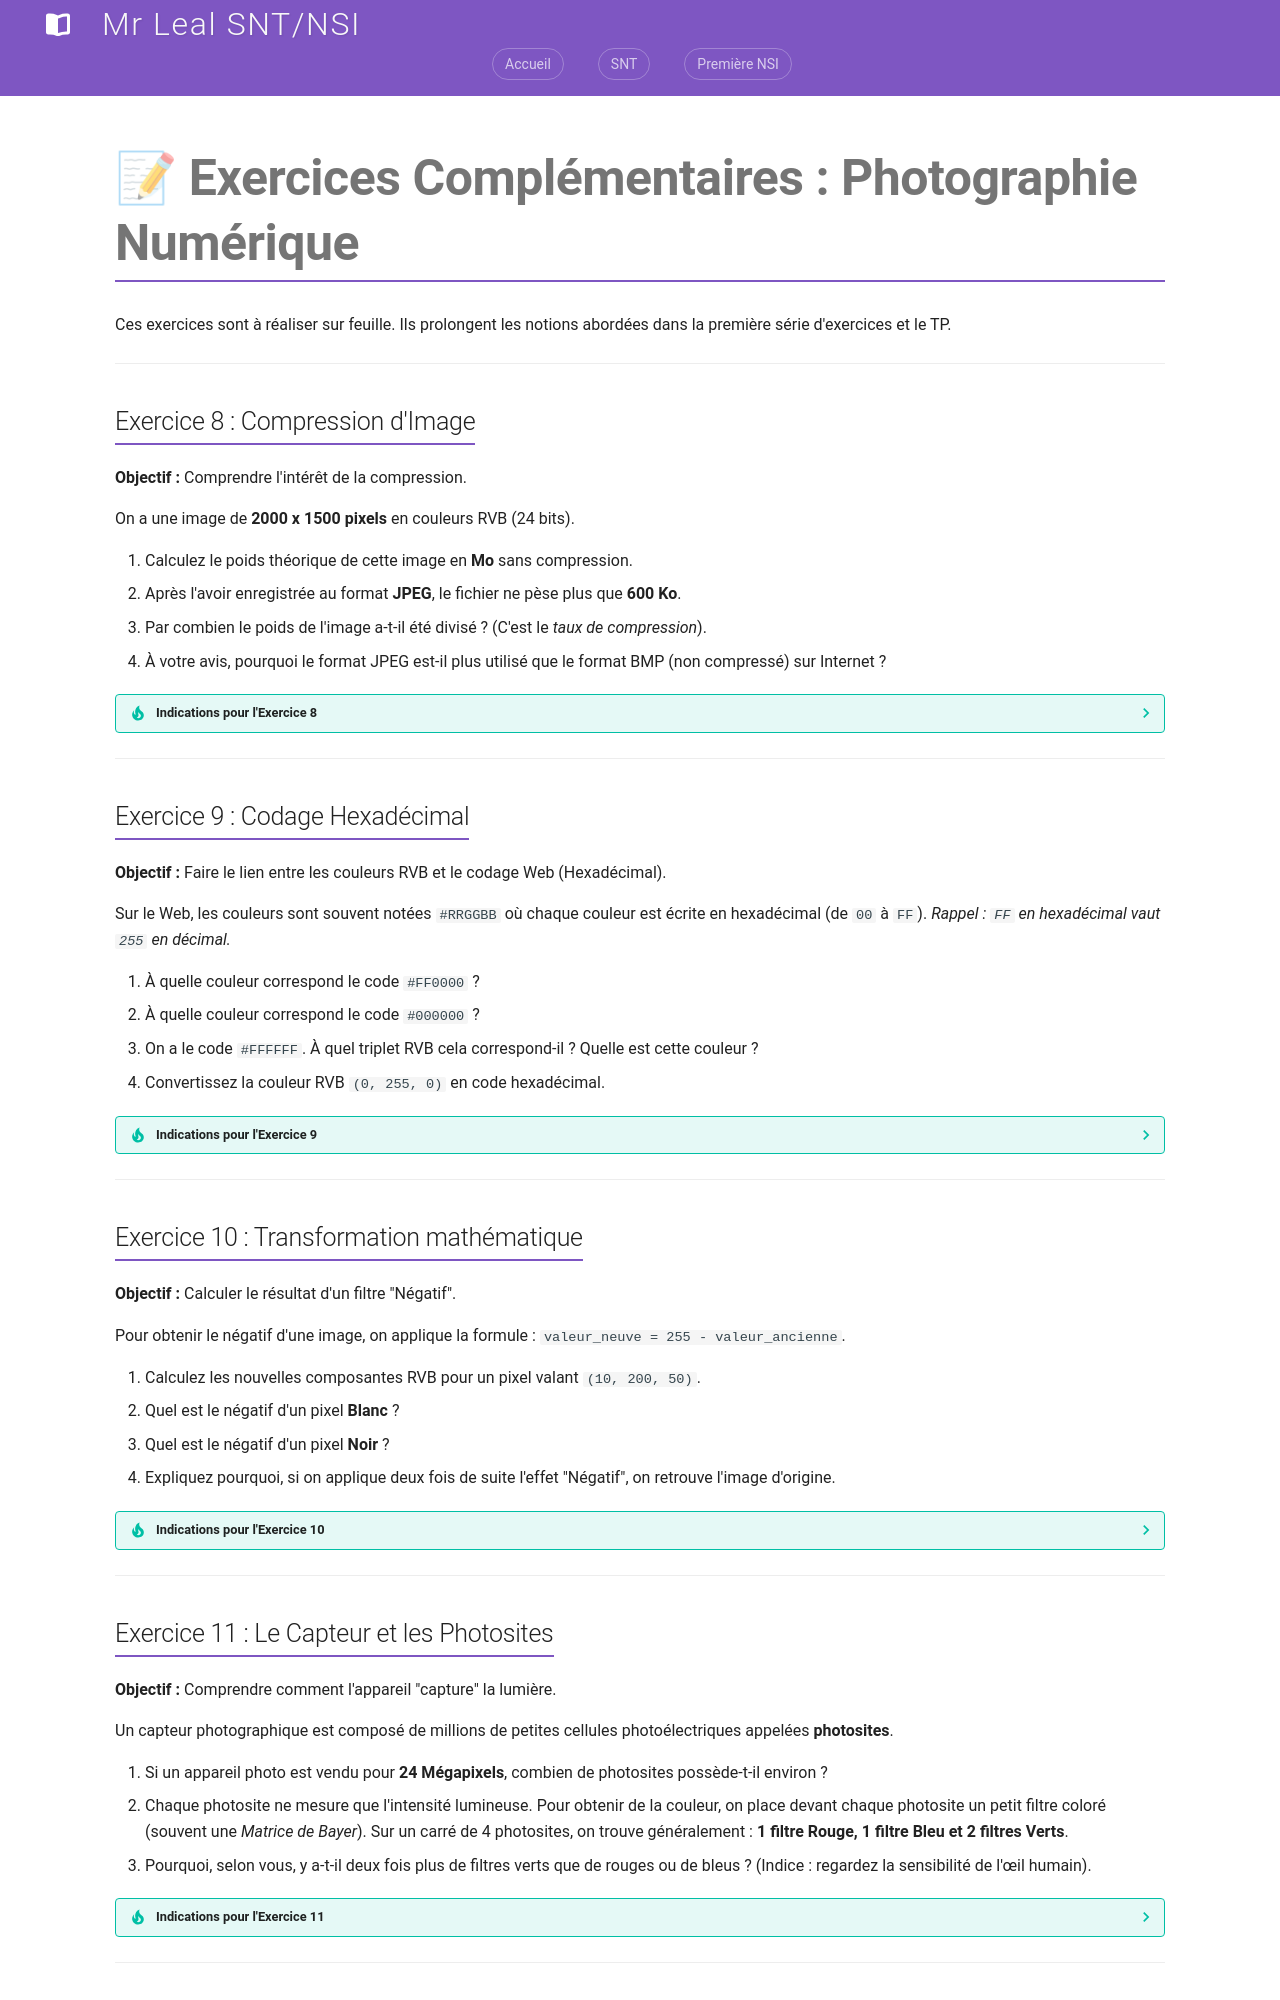

repository: jemangedespatate/projet_mkdocs · page: SNT/Photographie_Numerique/exercices/exo_comp/index.html · generator: mkdocs

# 📝 Exercices Complémentaires : Photographie Numérique

Ces exercices sont à réaliser sur feuille. Ils prolongent les notions abordées dans la première série d'exercices et le TP.

---

## Exercice 8 : Compression d'Image
**Objectif :** Comprendre l'intérêt de la compression.

On a une image de **2000 x 1500 pixels** en couleurs RVB (24 bits).

1. Calculez le poids théorique de cette image en **Mo** sans compression.
2. Après l'avoir enregistrée au format **JPEG**, le fichier ne pèse plus que **600 Ko**.
   - Par combien le poids de l'image a-t-il été divisé ? (C'est le *taux de compression*).
3. À votre avis, pourquoi le format JPEG est-il plus utilisé que le format BMP (non compressé) sur Internet ?

??? tip "Indications pour l'Exercice 8"
    1. Calculez le nombre de pixels (2000 x 1500), puis multipliez par 3 octets (car 24 bits = 3 octets). Divisez par 1 000 000 pour les Mo.
    2. Convertissez les Mo de la question 1 en Ko (x 1000) et divisez par 600.
    3. Pensez au temps de chargement des pages web et au stockage sur les serveurs.

---

## Exercice 9 : Codage Hexadécimal
**Objectif :** Faire le lien entre les couleurs RVB et le codage Web (Hexadécimal).

Sur le Web, les couleurs sont souvent notées `#RRGGBB` où chaque couleur est écrite en hexadécimal (de `00` à `FF`).
*Rappel : `FF` en hexadécimal vaut `255` en décimal.*

1. À quelle couleur correspond le code `#FF0000` ?
2. À quelle couleur correspond le code `#000000` ?
3. On a le code `#FFFFFF`. À quel triplet RVB cela correspond-il ? Quelle est cette couleur ?
4. Convertissez la couleur RVB `(0, 255, 0)` en code hexadécimal.

??? tip "Indications pour l'Exercice 9"
    * Chaque paire de caractères correspond à un canal : `RR` (Rouge), `GG` (Vert), `BB` (Bleu).
    * `00` = absence (0) ; `FF` = maximum (255).
    * Pour la question 4, le vert est au maximum, les autres à 0.

---

## Exercice 10 : Transformation mathématique
**Objectif :** Calculer le résultat d'un filtre "Négatif".

Pour obtenir le négatif d'une image, on applique la formule : `valeur_neuve = 255 - valeur_ancienne`.

1. Calculez les nouvelles composantes RVB pour un pixel valant `(10, 200, 50)`.
2. Quel est le négatif d'un pixel **Blanc** ?
3. Quel est le négatif d'un pixel **Noir** ?
4. Expliquez pourquoi, si on applique deux fois de suite l'effet "Négatif", on retrouve l'image d'origine.

??? tip "Indications pour l'Exercice 10"
    1. Faites `255 - 10`, puis `255 - 200`, puis `255 - 50`.
    2. Le Blanc est `(255, 255, 255)`.
    3. Le Noir est `(0, 0, 0)`.
    4. Que vaut `255 - (255 - x)` ?

---

## Exercice 11 : Le Capteur et les Photosites
**Objectif :** Comprendre comment l'appareil "capture" la lumière.

Un capteur photographique est composé de millions de petites cellules photoélectriques appelées **photosites**.

1. Si un appareil photo est vendu pour **24 Mégapixels**, combien de photosites possède-t-il environ ?
2. Chaque photosite ne mesure que l'intensité lumineuse. Pour obtenir de la couleur, on place devant chaque photosite un petit filtre coloré (souvent une *Matrice de Bayer*).
   Sur un carré de 4 photosites, on trouve généralement : **1 filtre Rouge, 1 filtre Bleu et 2 filtres Verts**.
   - Pourquoi, selon vous, y a-t-il deux fois plus de filtres verts que de rouges ou de bleus ? (Indice : regardez la sensibilité de l'œil humain).

??? tip "Indications pour l'Exercice 11"
    1. "Méga" signifie "Million".
    2. L'évolution a rendu l'œil humain beaucoup plus sensible aux nuances d'une certaine couleur pour mieux distinguer les prédateurs ou la nourriture dans la nature... laquelle ?

---
